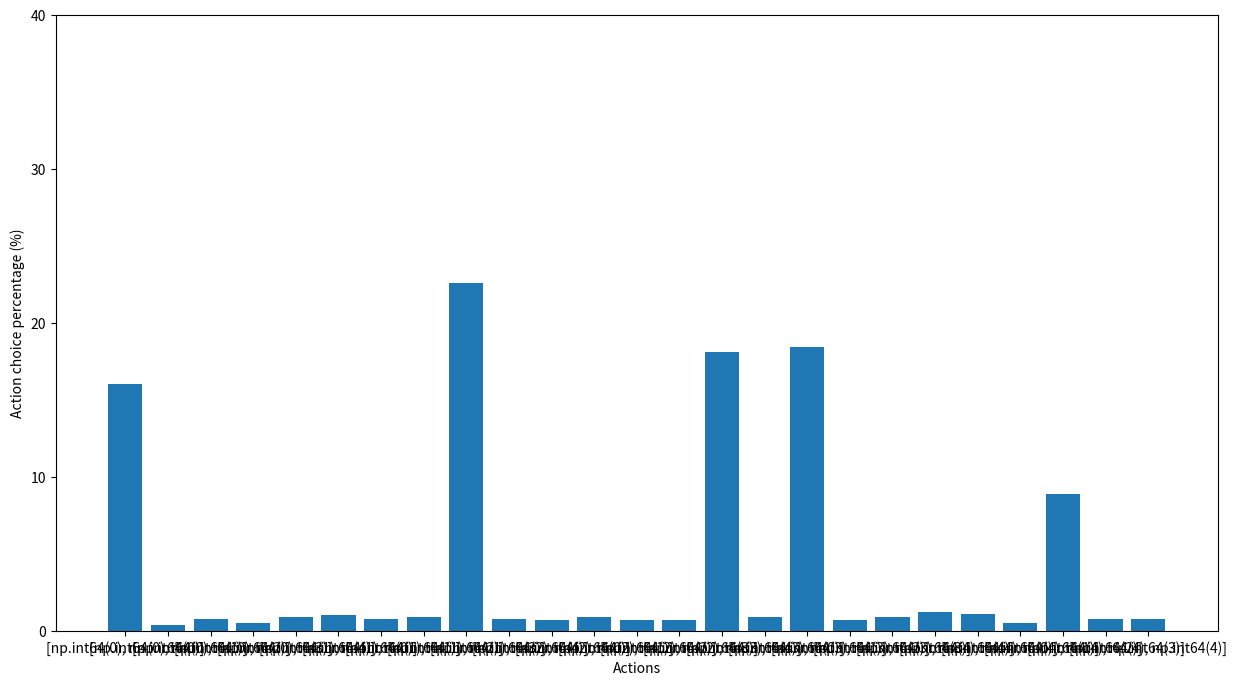

Write Python code to recreate this figure.
# Identifying actions belonging to the Uncontrolled Manifold for bimanual manipulation of a cursor. The cursor is placed at the mean position of the two hands forming a redundant system.
import numpy as np
import matplotlib.pyplot as plt

Hand_Actions = np.arange(0,5) # Each hand can perform one of the five actions : stay, right, down, left or up
coordchange_action = {0:[0,0],1:[1,0],2:[0,-1],3:[-1,0],4:[0,1]} # The coordinate change of the hand for each action

Grid = np.arange(-1,2) # size of the grid for movement of the cursor
Bimanual_Actions = [[i,j] for i in Hand_Actions for j in Hand_Actions] # pairs of action between left and right hands
States = [[i,j] for i in Grid for j in Grid] # Space of cursor states
StateAction_Value= [[i,j,0,0] for i in States for j in Bimanual_Actions] # Expected future rewards from taking an action At from state St


episodes = 1000

# Chooses an action using the epsilong greedy method using the state action values.
def choose_action(state):
    Action_Values=[]
    for V in StateAction_Value:
        if V[0]==state:
            Action_Values.append(V[1:])
    Values = [I[1] for I in Action_Values]

    e=np.random.random()
    if e > 0.2:
        Index = np.random.choice(np.flatnonzero(Values == np.max(Values)))
    else:
        Index = np.random.choice(np.arange(0,len(Values)))

    chosen_action = Action_Values[Index][0]
    return chosen_action

# Reward is 1 if the cursor state is stabilized or doesnt change
def determine_reward(state):
    if np.array_equal(state,[0,0]):
        return 1
    else:
        return -1

# Update the state action values after each episode to identify new policies for greedy behavior
def update_stateaction_values(History):
    G=0
    for i in np.arange(len(History)-3,-1,-3):
        G = 0.8 * G + History[i+2]
        for index,V in enumerate(StateAction_Value):
            if V[0]==History[i] and V[1]==History[i+1]:
                StateAction_Value[index][3] += 1
                StateAction_Value[index][2] = StateAction_Value[index][2]+(G - StateAction_Value[index][2])/StateAction_Value[index][3]
                break

for i in range(episodes):
    History = []
    Cursor_state = [0,0]

    History.append(Cursor_state)
    action=choose_action(Cursor_state)
    History.append(action)

    New_Cursor_state= Cursor_state + np.add(coordchange_action[action[0]],coordchange_action[action[1]])/2
    Reward = determine_reward(New_Cursor_state)
    History.append(Reward)

    update_stateaction_values(History)


    #print("The new cursor state is {} and the action was {}".format(Cursor_state,action))

# Plot the number of times particular action was chosen
Action_Values = []
Actions = []
for V in StateAction_Value:
    if V[0] == [0,0]:
        Action_Values.append(V[3]/10)
        Actions.append(str(V[1]))


# Plotting the number of times each action was picked out of 1000 episodes. Gives an idea about the most favorable actions for stabilizing the cursor or actions belonging to the Uncontrolled Manifold
Bar_Plot = plt.subplot()
Bar_Plot.bar(np.arange(len(Action_Values)),Action_Values,align = 'center')
Bar_Plot.set_ylabel('Action choice percentage (%)')
Bar_Plot.set_xlabel('Actions')
Bar_Plot.set_yticks(np.arange(0,50,10))
Bar_Plot.set_xticks(np.arange(len(Actions)))
Bar_Plot.set_xticklabels(Actions)

fig = plt.gcf()
fig.set_size_inches(15, 8)

plt.show()

plt.savefig("Action_Choice%_state[0,0]" + ".png", bbox_inches="tight")











